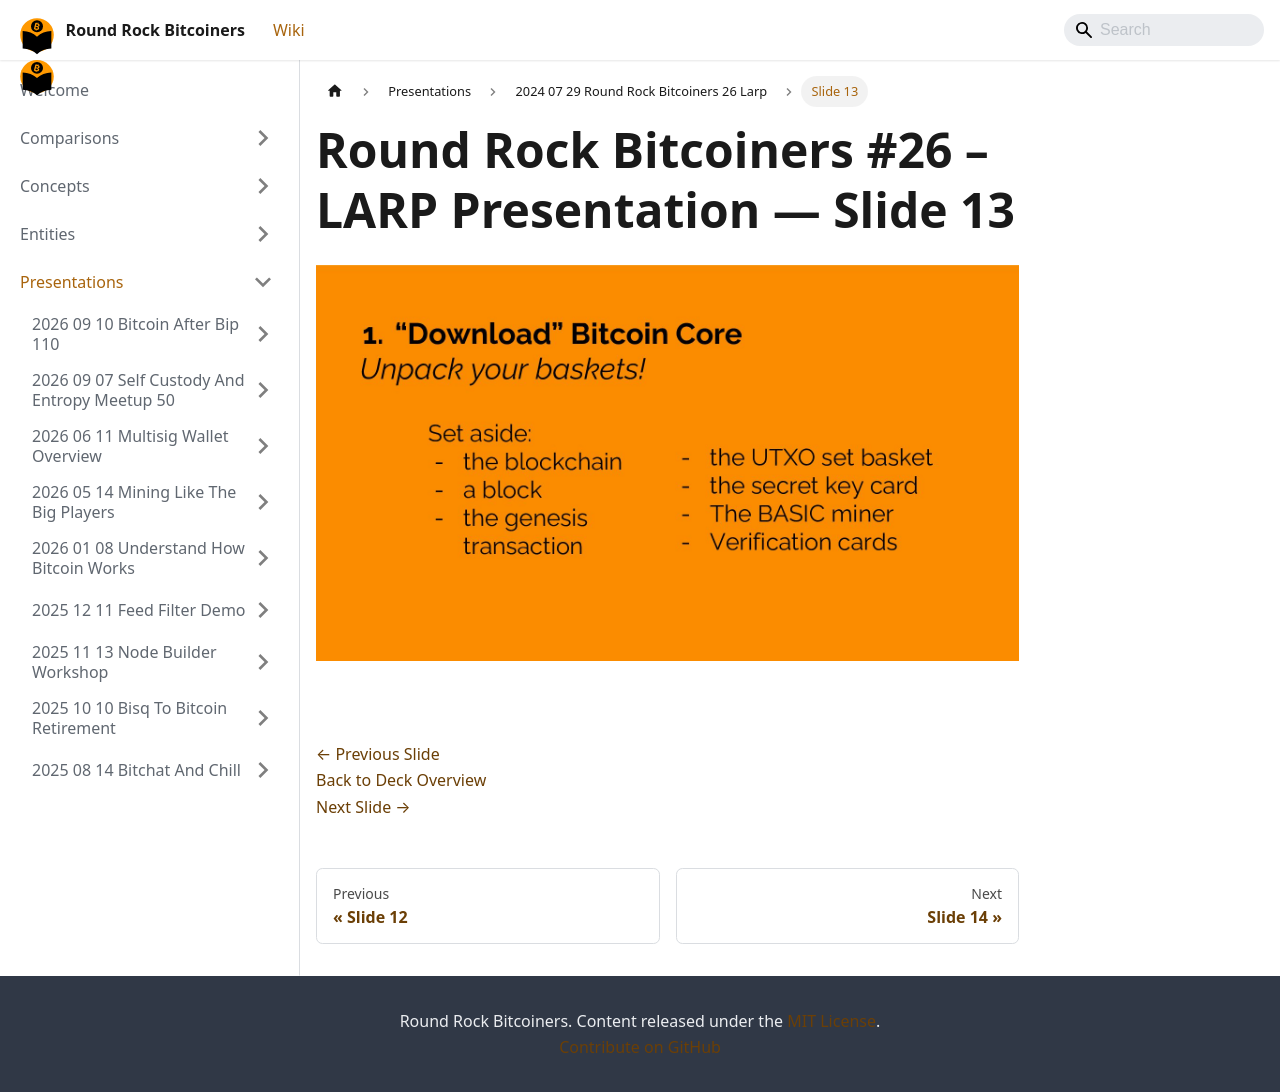

repository: jason-me/rrbtc-wiki · page: presentations/2024-07-29-round-rock-bitcoiners-26-larp/slide-013/index.html · generator: docusaurus

---
title: "Slide 13 of 43 - Round Rock Bitcoiners #26 – LARP Presentation"
sidebar_label: "Slide 13"
pagination_next: "presentations/2024-07-29-round-rock-bitcoiners-26-larp/slide-014"
pagination_prev: "presentations/2024-07-29-round-rock-bitcoiners-26-larp/slide-012"
---

# Round Rock Bitcoiners #26 – LARP Presentation — Slide 13

![Slide 13 of 43 from 'Round Rock Bitcoiners #26 – LARP Presentation' (2024-07-29, RRBTC). Part of a presentation covering: larp, lightning, security, cosigners, lnbits.](/img/slides/2024-07-29-round-rock-bitcoiners-26-larp/slide_012.jpg)

<br/>
<br/>

[← Previous Slide](/presentations/2024-07-29-round-rock-bitcoiners-26-larp/slide-012)  
[Back to Deck Overview](/presentations/2024-07-29-round-rock-bitcoiners-26-larp/)  
[Next Slide →](/presentations/2024-07-29-round-rock-bitcoiners-26-larp/slide-014)
